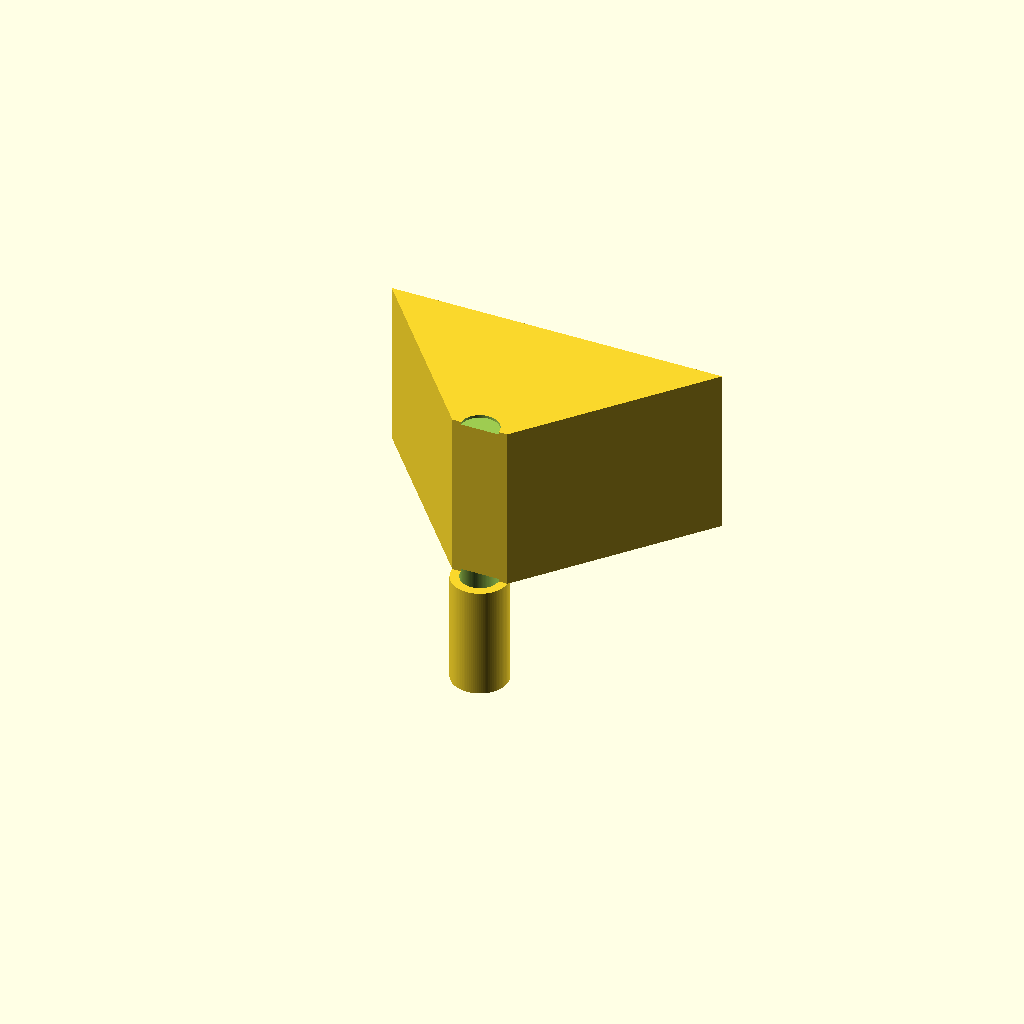
Cell 1 — every parameter at its default value.
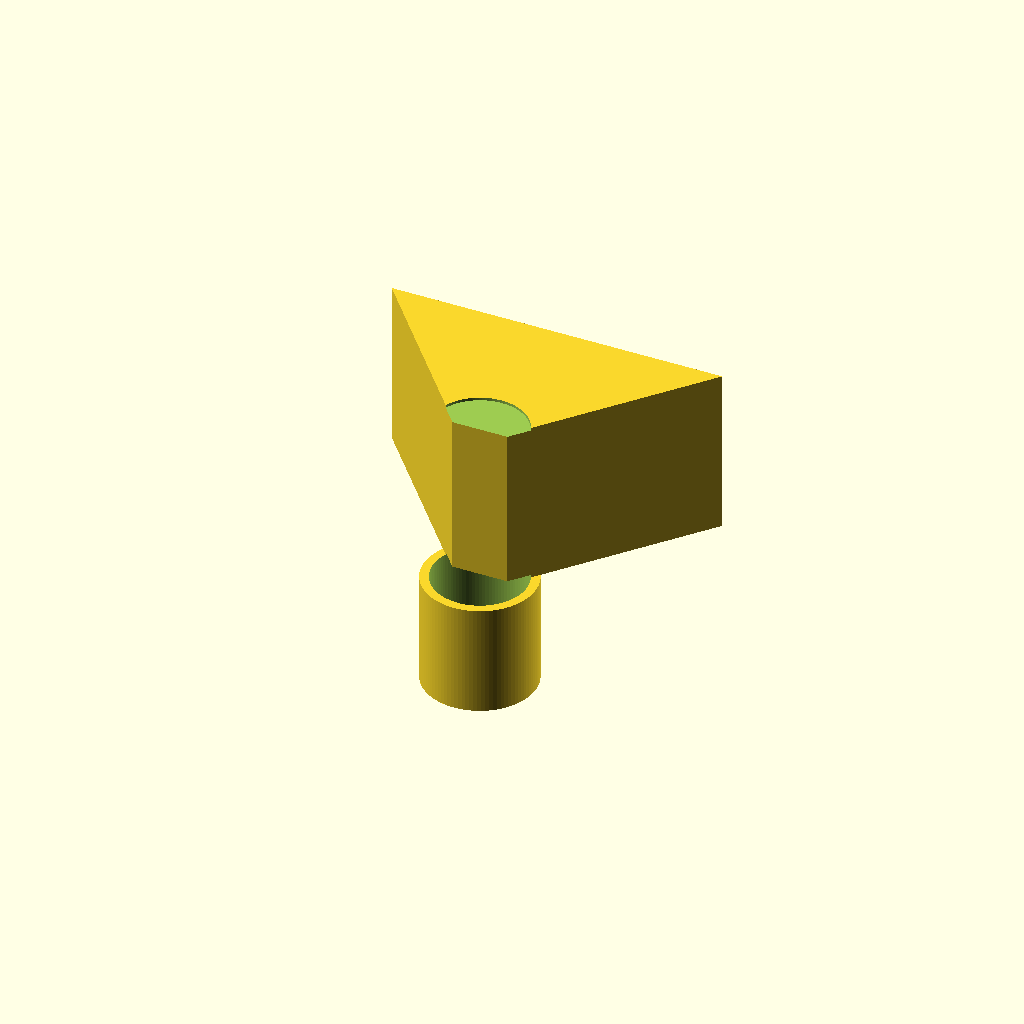
Cell 2: the same model with spout_d = 20.
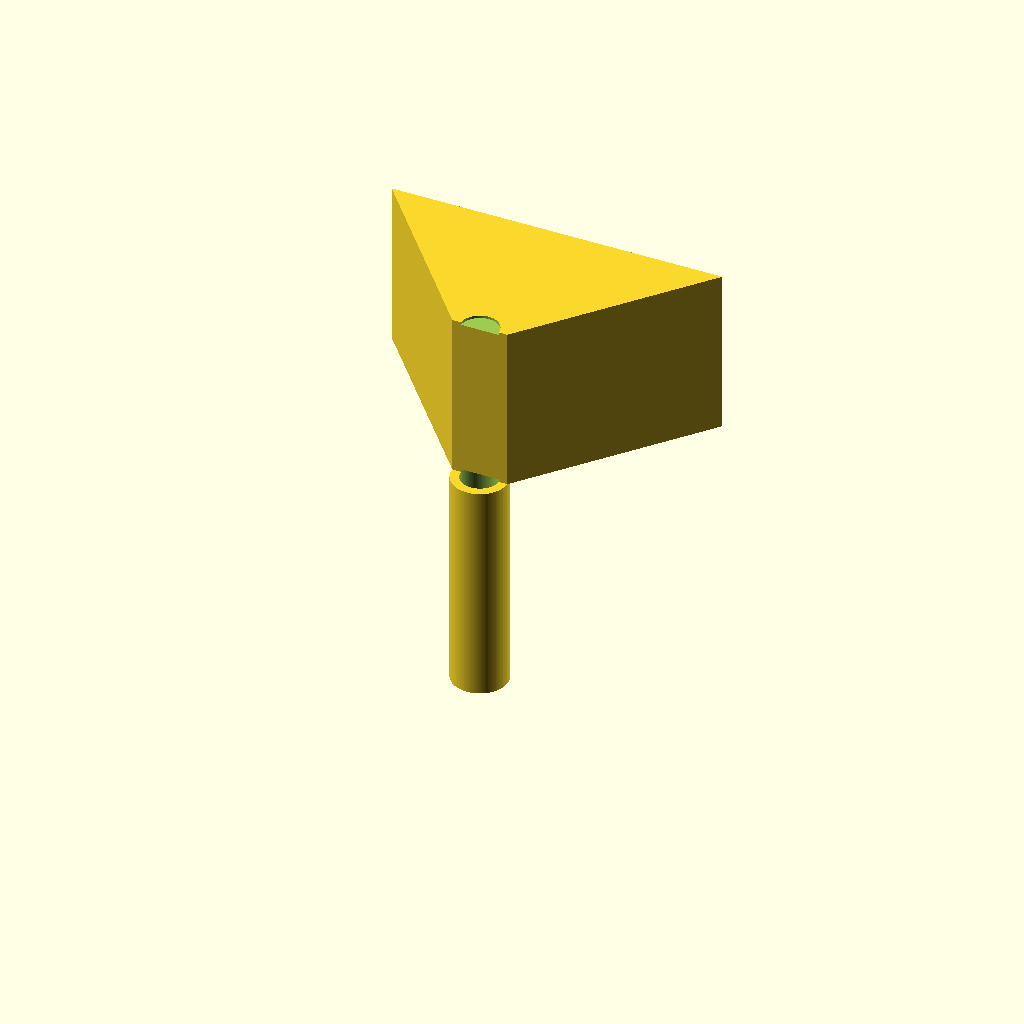
Cell 3: the same model with spout_h = 40.
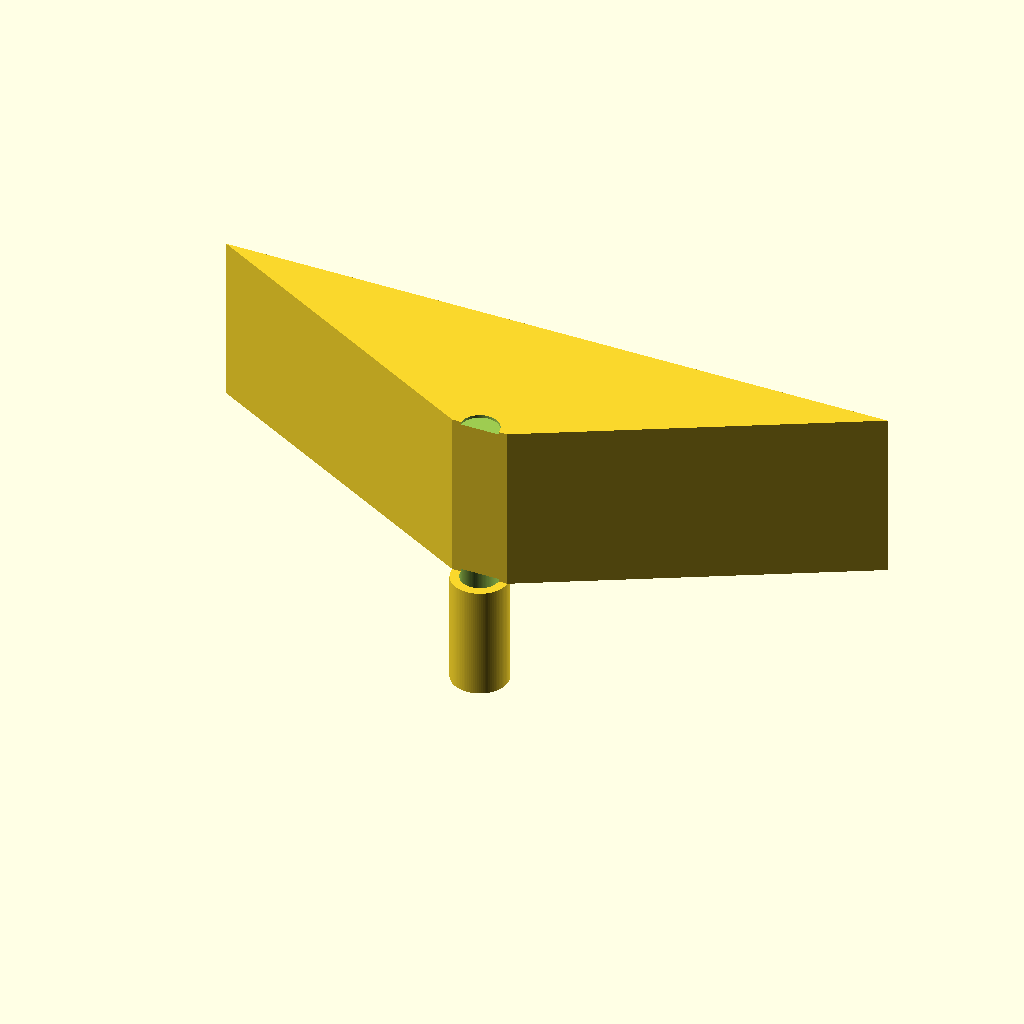
Cell 4: the same model with cone_d_top = 120.
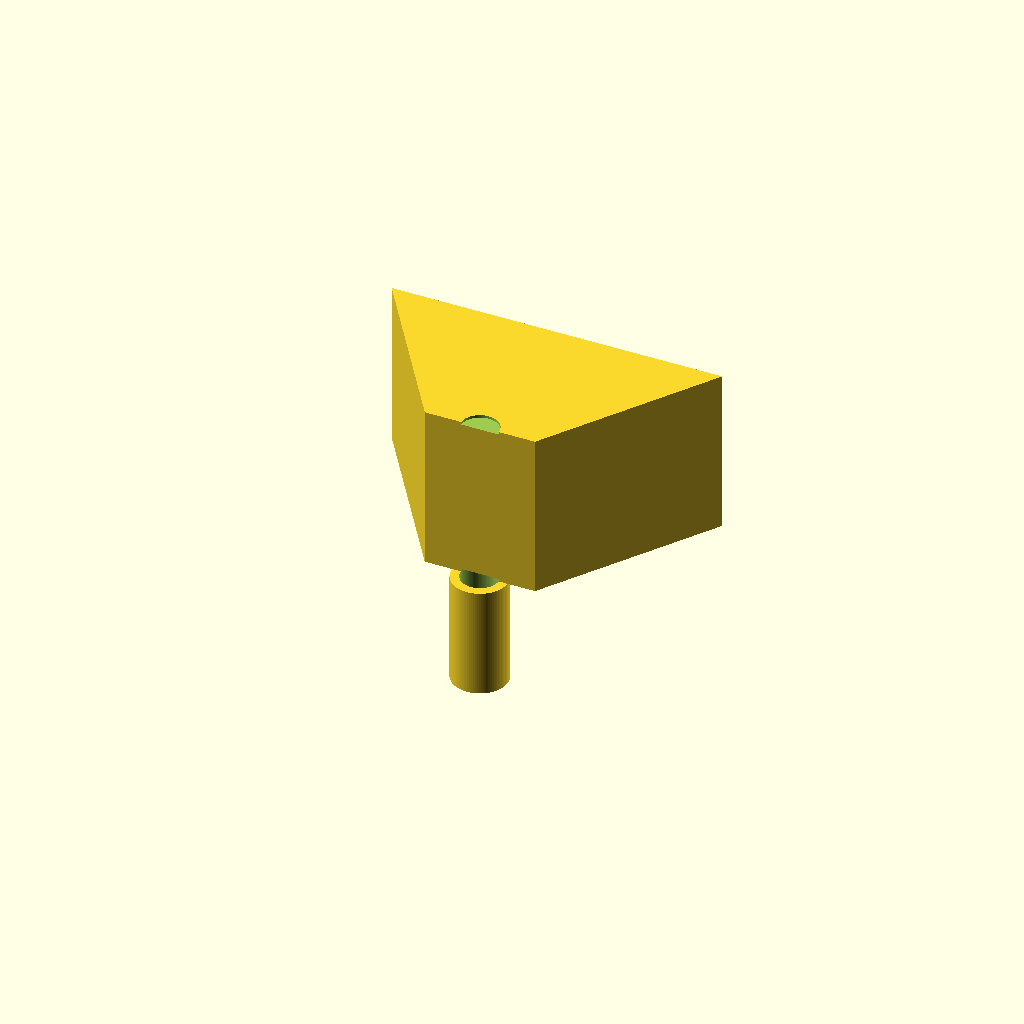
Cell 5: the same model with cone_d_bottom = 20.
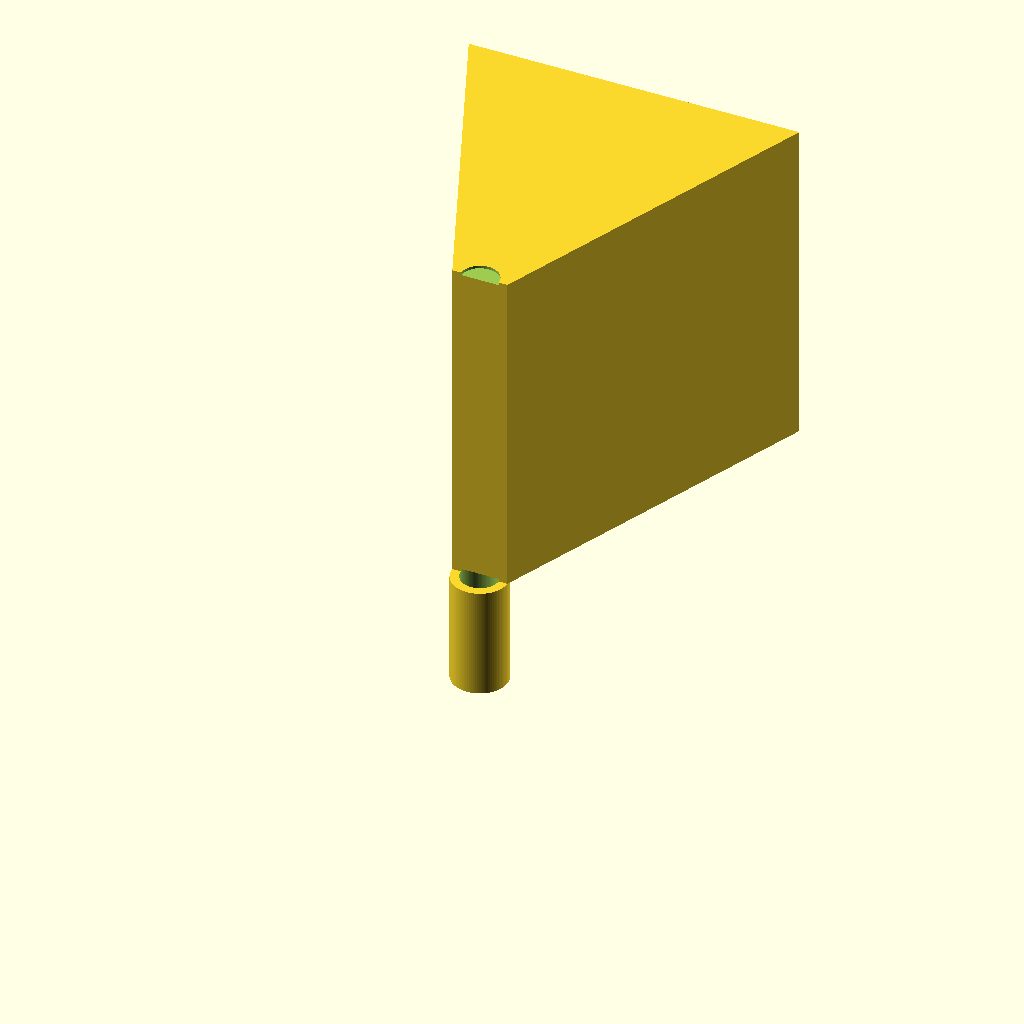
Cell 6 — cone_h set to 60, the other parameters unchanged.
All cells are drawn from one camera (rotation 55°, 0°, 25°, orthographic, colour scheme Cornfield), so only the parameter changes between them.
Source of the model, bench/results/gpu-v5s1-g3/code/scadcoder-v5s1/lab_funnel_60mm_s7_a1.scad:
// Lab funnel - printed upright, open top and bottom
// Spout: 10 mm outer diameter, z = 0 to 20
// Cone: widens from 10 mm (z = 20) to 60 mm (z = 50)
// Wall: 1.6 mm everywhere

// ---------- Parameters ----------
spout_d        = 10;     // spout outer diameter
spout_h        = 20;     // spout height
cone_d_top     = 60;     // cone rim outer diameter
cone_d_bottom  = 10;     // cone base outer diameter (at z = spout_h)
cone_h         = 30;     // cone height (z = 20 to z = 50)
wall           = 1.6;    // wall thickness
eps            = 0.5;    // cutter overshoot past faces

$fn = 96;

// Bore diameter of spout and cone
bore = spout_d - 2 * wall;

// ---------- Model ----------
difference() {
    union() {
        // Spout: cylinder from z = 0 to z = 20
        translate([0, 0, 0])
            cylinder(d = spout_d, h = spout_h);

        // Cone: linear_extrude of a trapezoid (10 mm to 60 mm) over 30 mm
        translate([0, 0, spout_h])
            linear_extrude(height = cone_h)
                polygon([[-cone_d_bottom / 2, 0],
                        [ cone_d_bottom / 2, 0],
                        [ cone_d_top    / 2, cone_h],
                        [-cone_d_top    / 2, cone_h]]);
    }

    // Bottom cutter: cylinder through z = 0 to z = -eps
    translate([0, 0, -eps])
        cylinder(d = bore, h = spout_h + 2 * eps);

    // Top cutter: cylinder through z = spout_h + cone_h to z = spout_h + cone_h + eps
    translate([0, 0, spout_h + cone_h - eps])
        cylinder(d = bore, h = cone_h + 2 * eps);
}
Customizer parameters (derived from the source; name, type, default, range or options):
spout_d: number, default 10
spout_h: number, default 20
cone_d_top: number, default 60
cone_d_bottom: number, default 10
cone_h: number, default 30
wall: number, default 1.6
eps: number, default 0.5
